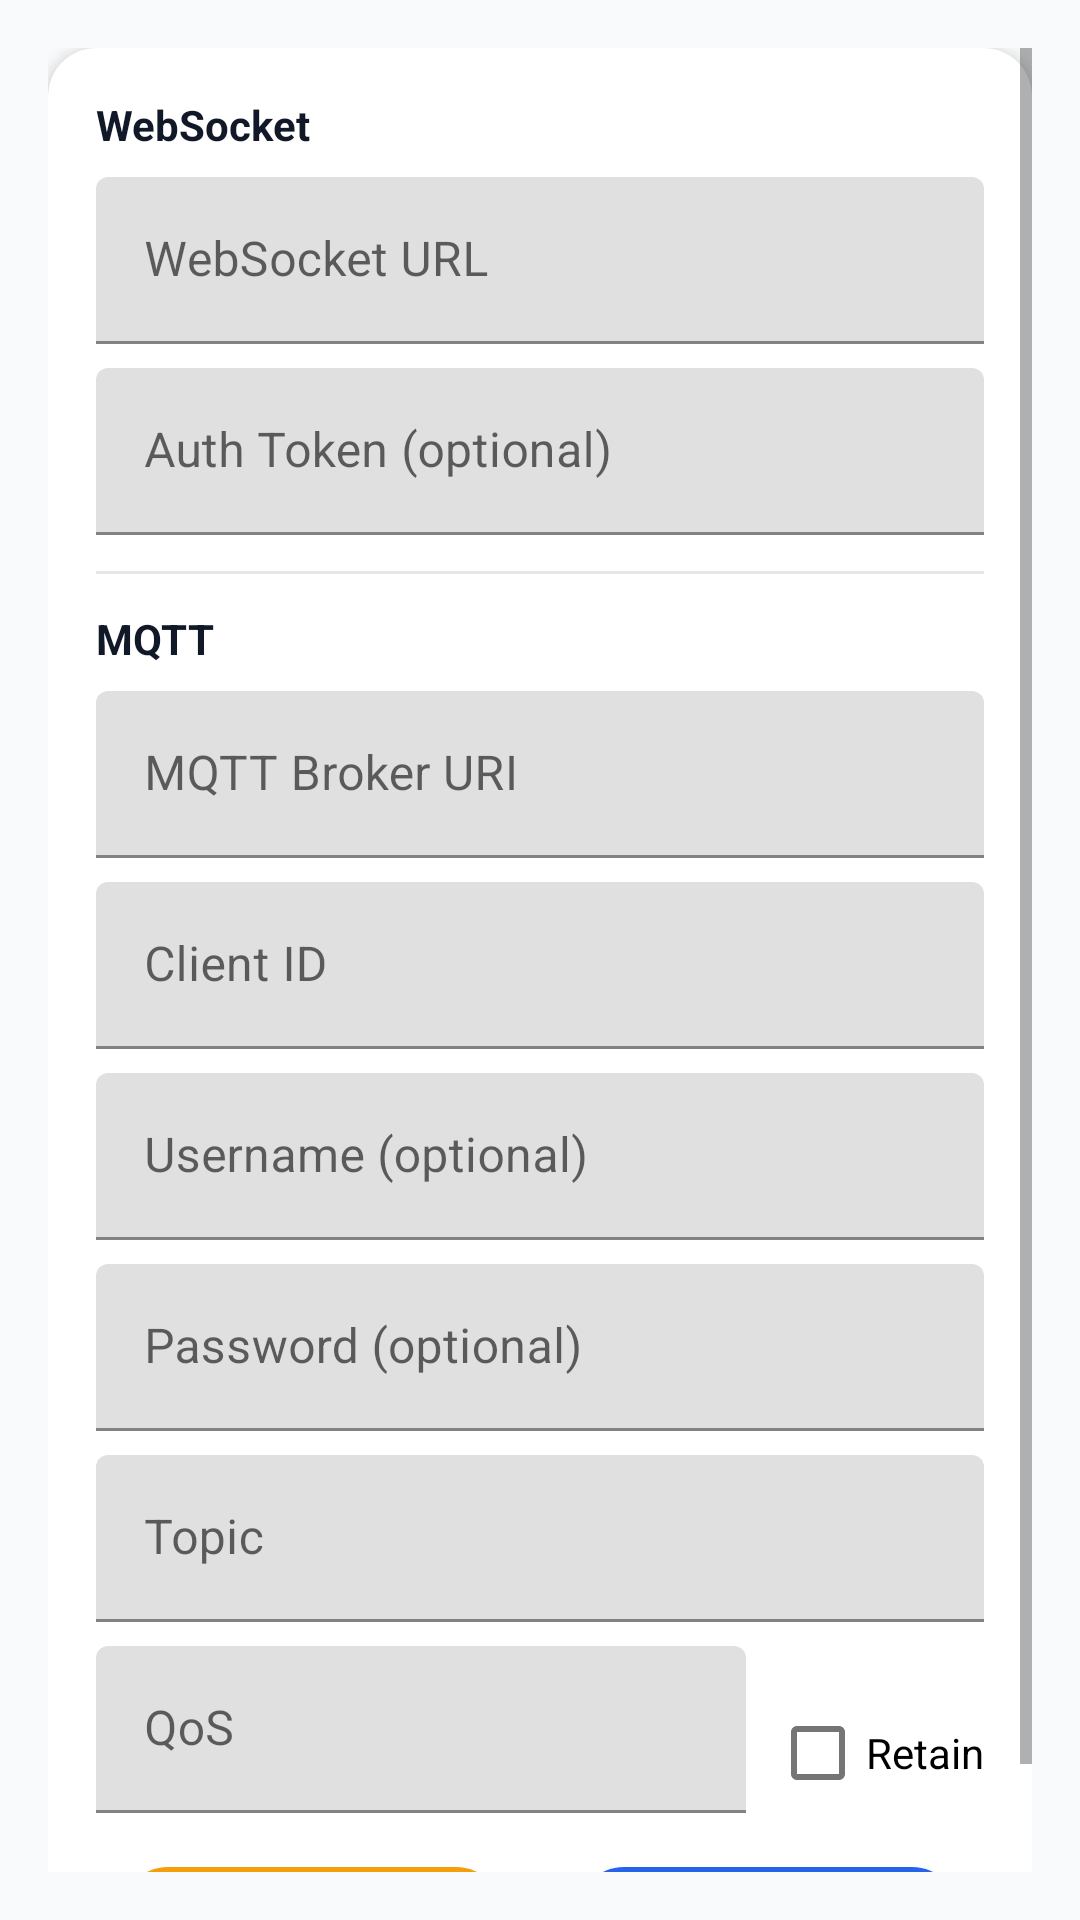

Layout XML and referenced resources for this Android screen:
<!-- AndroidManifest.xml: application theme Theme.UspController -->
<!-- res/layout/fragment_config.xml -->
<?xml version="1.0" encoding="utf-8"?>
<ScrollView xmlns:android="http://schemas.android.com/apk/res/android"
    xmlns:app="http://schemas.android.com/apk/res-auto"
    android:fillViewport="true"
    android:padding="16dp"
    android:layout_width="match_parent"
    android:layout_height="match_parent">

    <LinearLayout
        android:orientation="vertical"
        android:layout_width="match_parent"
        android:layout_height="wrap_content">

        <com.google.android.material.card.MaterialCardView
            style="@style/Widget.Usp.Card"
            android:layout_width="match_parent"
            android:layout_height="wrap_content">

            <LinearLayout
                android:padding="16dp"
                android:orientation="vertical"
                android:layout_width="match_parent"
                android:layout_height="wrap_content">

                <TextView
                    android:text="WebSocket"
                    android:textStyle="bold"
                    android:textColor="@color/ocean_text"
                    android:layout_width="wrap_content"
                    android:layout_height="wrap_content" />

                <com.google.android.material.textfield.TextInputLayout
                    android:layout_marginTop="8dp"
                    android:layout_width="match_parent"
                    android:layout_height="wrap_content">
                    <com.google.android.material.textfield.TextInputEditText
                        android:id="@+id/input_ws_url"
                        android:hint="@string/ws_url"
                        android:inputType="textUri"
                        android:layout_width="match_parent"
                        android:layout_height="wrap_content" />
                </com.google.android.material.textfield.TextInputLayout>

                <com.google.android.material.textfield.TextInputLayout
                    android:layout_marginTop="8dp"
                    android:layout_width="match_parent"
                    android:layout_height="wrap_content">
                    <com.google.android.material.textfield.TextInputEditText
                        android:id="@+id/input_auth_token"
                        android:hint="@string/auth_token"
                        android:inputType="textPassword"
                        android:layout_width="match_parent"
                        android:layout_height="wrap_content" />
                </com.google.android.material.textfield.TextInputLayout>

                <View
                    android:layout_marginTop="12dp"
                    android:layout_width="match_parent"
                    android:layout_height="1dp"
                    android:background="@color/ocean_divider" />

                <TextView
                    android:layout_marginTop="12dp"
                    android:text="MQTT"
                    android:textStyle="bold"
                    android:textColor="@color/ocean_text"
                    android:layout_width="wrap_content"
                    android:layout_height="wrap_content" />

                <com.google.android.material.textfield.TextInputLayout
                    android:layout_marginTop="8dp"
                    android:layout_width="match_parent"
                    android:layout_height="wrap_content">
                    <com.google.android.material.textfield.TextInputEditText
                        android:id="@+id/input_mqtt_uri"
                        android:hint="@string/mqtt_uri"
                        android:inputType="textUri"
                        android:layout_width="match_parent"
                        android:layout_height="wrap_content" />
                </com.google.android.material.textfield.TextInputLayout>

                <com.google.android.material.textfield.TextInputLayout
                    android:layout_marginTop="8dp"
                    android:layout_width="match_parent"
                    android:layout_height="wrap_content">
                    <com.google.android.material.textfield.TextInputEditText
                        android:id="@+id/input_client_id"
                        android:hint="@string/client_id"
                        android:layout_width="match_parent"
                        android:layout_height="wrap_content" />
                </com.google.android.material.textfield.TextInputLayout>

                <com.google.android.material.textfield.TextInputLayout
                    android:layout_marginTop="8dp"
                    android:layout_width="match_parent"
                    android:layout_height="wrap_content">
                    <com.google.android.material.textfield.TextInputEditText
                        android:id="@+id/input_username"
                        android:hint="@string/username"
                        android:layout_width="match_parent"
                        android:layout_height="wrap_content" />
                </com.google.android.material.textfield.TextInputLayout>

                <com.google.android.material.textfield.TextInputLayout
                    android:layout_marginTop="8dp"
                    android:layout_width="match_parent"
                    android:layout_height="wrap_content">
                    <com.google.android.material.textfield.TextInputEditText
                        android:id="@+id/input_password"
                        android:hint="@string/password"
                        android:inputType="textPassword"
                        android:layout_width="match_parent"
                        android:layout_height="wrap_content" />
                </com.google.android.material.textfield.TextInputLayout>

                <com.google.android.material.textfield.TextInputLayout
                    android:layout_marginTop="8dp"
                    android:layout_width="match_parent"
                    android:layout_height="wrap_content">
                    <com.google.android.material.textfield.TextInputEditText
                        android:id="@+id/input_default_topic"
                        android:hint="@string/topic"
                        android:layout_width="match_parent"
                        android:layout_height="wrap_content" />
                </com.google.android.material.textfield.TextInputLayout>

                <LinearLayout
                    android:layout_marginTop="8dp"
                    android:orientation="horizontal"
                    android:layout_width="match_parent"
                    android:layout_height="wrap_content">
                    <com.google.android.material.textfield.TextInputLayout
                        android:layout_width="0dp"
                        android:layout_height="wrap_content"
                        android:layout_weight="1">
                        <com.google.android.material.textfield.TextInputEditText
                            android:id="@+id/input_default_qos"
                            android:hint="@string/qos"
                            android:inputType="number"
                            android:layout_width="match_parent"
                            android:layout_height="wrap_content" />
                    </com.google.android.material.textfield.TextInputLayout>

                    <com.google.android.material.checkbox.MaterialCheckBox
                        android:id="@+id/check_default_retain"
                        android:layout_marginStart="8dp"
                        android:text="@string/retain"
                        android:layout_width="wrap_content"
                        android:layout_height="wrap_content" />
                </LinearLayout>

                <LinearLayout
                    android:layout_marginTop="12dp"
                    android:orientation="horizontal"
                    android:layout_width="match_parent"
                    android:layout_height="wrap_content">

                    <com.google.android.material.button.MaterialButton
                        android:id="@+id/btn_save"
                        android:text="@string/save"
                        app:backgroundTint="@color/ocean_secondary"
                        android:textColor="@color/ocean_surface"
                        android:layout_width="0dp"
                        android:layout_height="wrap_content"
                        android:layout_weight="1"/>
                    <com.google.android.material.button.MaterialButton
                        android:id="@+id/btn_apply"
                        android:layout_marginStart="8dp"
                        android:text="@string/apply"
                        app:backgroundTint="@color/ocean_primary"
                        android:textColor="@color/ocean_surface"
                        android:layout_width="0dp"
                        android:layout_height="wrap_content"
                        android:layout_weight="1"/>
                </LinearLayout>
            </LinearLayout>
        </com.google.android.material.card.MaterialCardView>

    </LinearLayout>
</ScrollView>
<!-- resources referenced by this layout -->
<resources>
  <color name="ocean_divider">#E5E7EB</color>
  <color name="ocean_primary">#2563EB</color>
  <color name="ocean_secondary">#F59E0B</color>
  <color name="ocean_surface">#ffffff</color>
  <color name="ocean_text">#111827</color>
  <string name="apply">Apply</string>
  <string name="auth_token">Auth Token (optional)</string>
  <string name="client_id">Client ID</string>
  <string name="mqtt_uri">MQTT Broker URI</string>
  <string name="password">Password (optional)</string>
  <string name="qos">QoS</string>
  <string name="retain">Retain</string>
  <string name="save">Save</string>
  <string name="topic">Topic</string>
  <string name="username">Username (optional)</string>
  <string name="ws_url">WebSocket URL</string>
  <style name="Widget.Usp.Card" parent="Widget.MaterialComponents.CardView">
          <item name="cardCornerRadius">16dp</item>
          <item name="cardElevation">3dp</item>
      </style>
  <style name="Theme.UspController" parent="Theme.MaterialComponents.DayNight.NoActionBar">
          <item name="colorPrimary">@color/ocean_primary</item>
          <item name="colorSecondary">@color/ocean_secondary</item>
          <item name="colorError">@color/ocean_error</item>
          <item name="android:statusBarColor">@color/ocean_primary</item>
          <item name="android:navigationBarColor">@color/ocean_surface</item>
          <item name="android:windowBackground">@color/ocean_background</item>
          <item name="android:textColor">@color/ocean_text</item>
          
          <item name="materialButtonStyle">@style/Widget.Usp.Button</item>
          <item name="materialCardViewStyle">@style/Widget.Usp.Card</item>
          <item name="toolbarStyle">@style/Widget.Usp.Toolbar</item>
      </style>
  <color name="ocean_error">#EF4444</color>
  <color name="ocean_background">#f9fafb</color>
  <style name="Widget.Usp.Button" parent="Widget.MaterialComponents.Button">
          <item name="android:insetLeft">8dp</item>
          <item name="android:insetRight">8dp</item>
          <item name="shapeAppearanceOverlay">@style/Widget.Usp.Rounded</item>
      </style>
  <style name="Widget.Usp.Toolbar" parent="Widget.MaterialComponents.Toolbar">
          <item name="android:background">@color/ocean_surface</item>
          <item name="titleTextColor">@color/ocean_text</item>
      </style>
  <style name="Widget.Usp.Rounded">
          <item name="cornerFamily">rounded</item>
          <item name="cornerSize">16dp</item>
      </style>
</resources>
